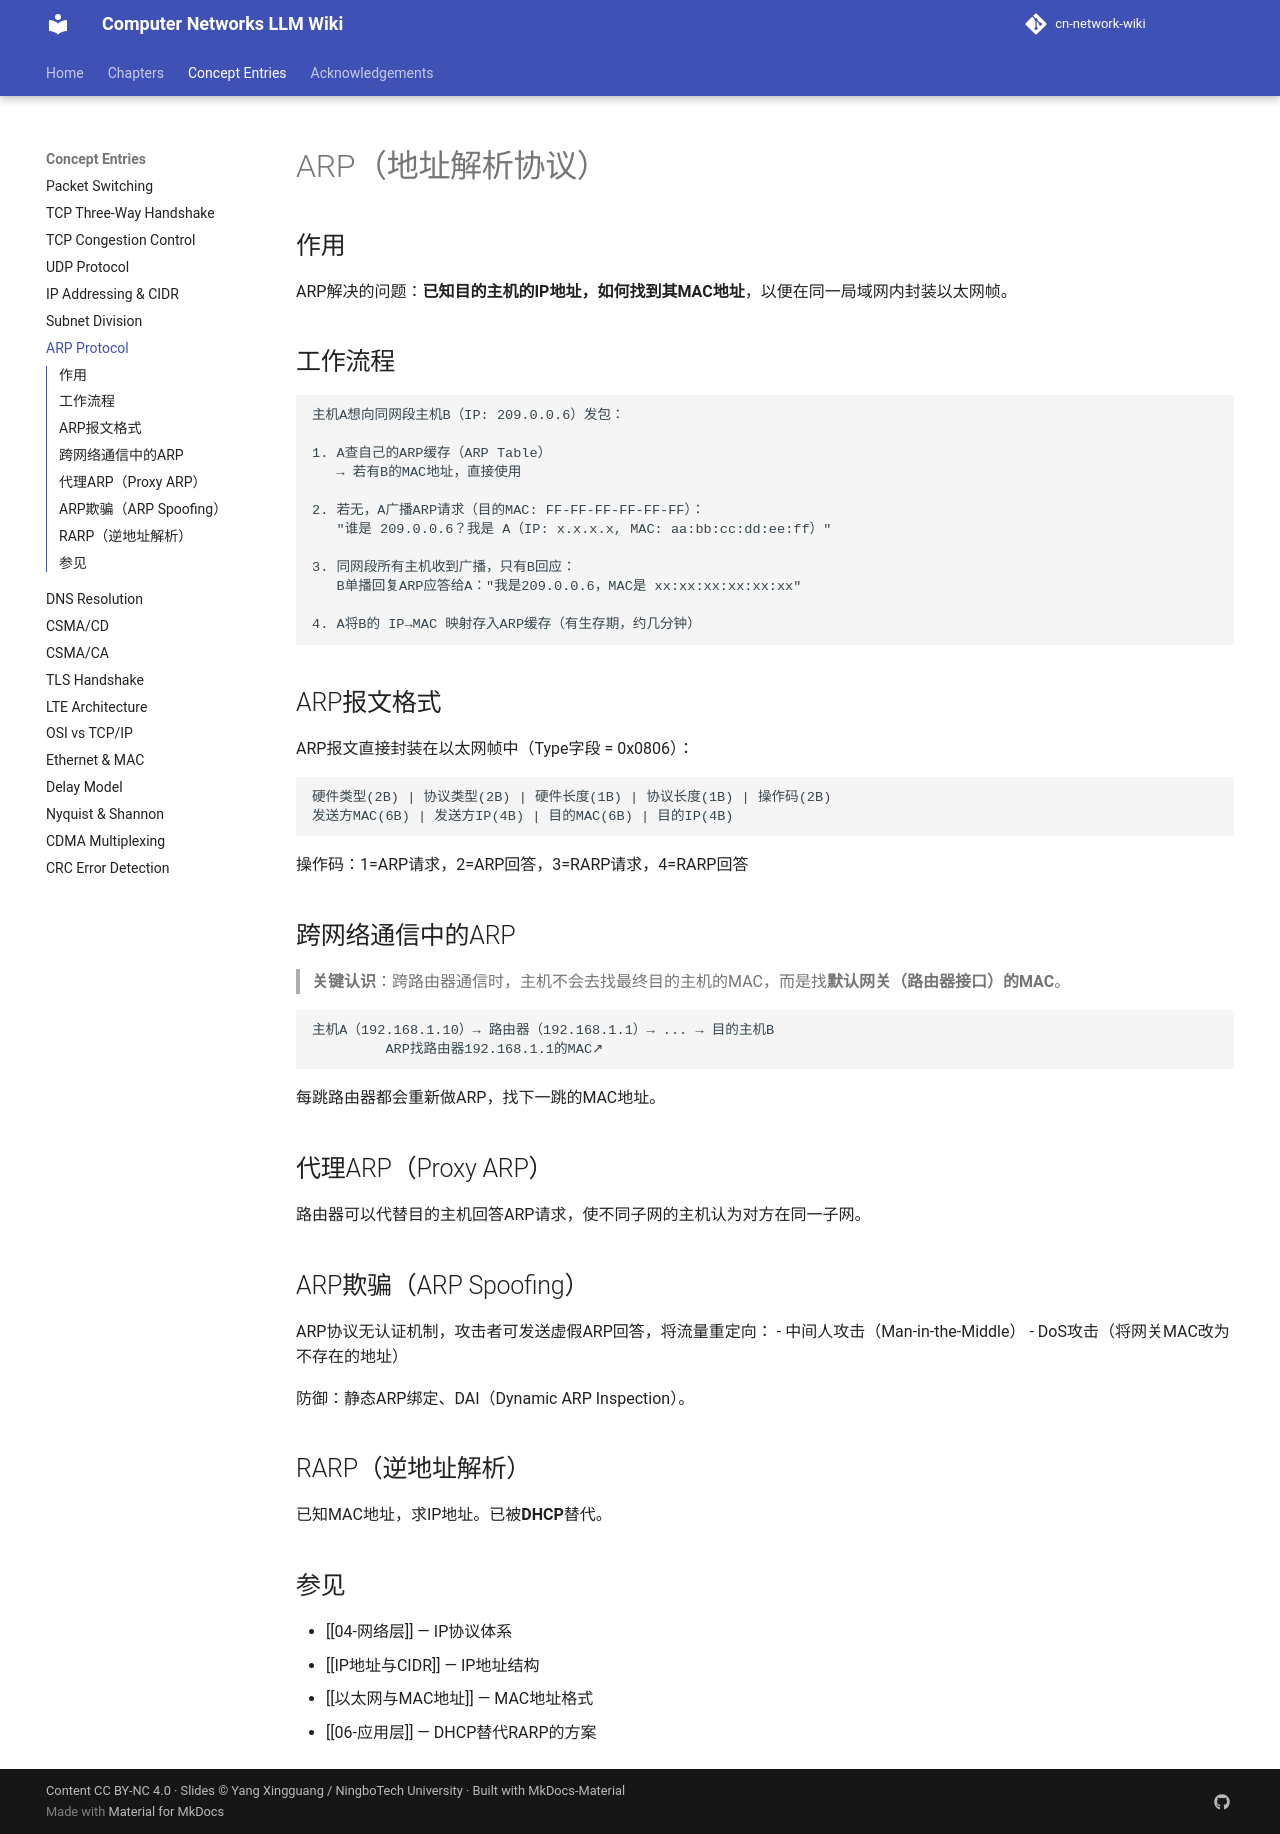

repository: aussie-bzhang/cn-network-wiki · page: wiki/ARP地址解析协议/index.html · generator: mkdocs

---
title: ARP地址解析协议
tags: [网络层, ARP, 地址解析]
aliases: [Address Resolution Protocol, 地址解析协议]
source: 谢希仁《计算机网络》第8版 §4.2.4
wiki_type: concept
---

# ARP（地址解析协议）

## 作用

ARP解决的问题：**已知目的主机的IP地址，如何找到其MAC地址**，以便在同一局域网内封装以太网帧。

## 工作流程

```
主机A想向同网段主机B（IP: 209.0.0.6）发包：

1. A查自己的ARP缓存（ARP Table）
   → 若有B的MAC地址，直接使用

2. 若无，A广播ARP请求（目的MAC: FF-FF-FF-FF-FF-FF）：
   "谁是 209.0.0.6？我是 A（IP: x.x.x.x, MAC: aa:bb:cc:dd:ee:ff）"

3. 同网段所有主机收到广播，只有B回应：
   B单播回复ARP应答给A："我是209.0.0.6，MAC是 xx:xx:xx:xx:xx:xx"

4. A将B的 IP→MAC 映射存入ARP缓存（有生存期，约几分钟）
```

## ARP报文格式

ARP报文直接封装在以太网帧中（Type字段 = 0x0806）：

```
硬件类型(2B) | 协议类型(2B) | 硬件长度(1B) | 协议长度(1B) | 操作码(2B)
发送方MAC(6B) | 发送方IP(4B) | 目的MAC(6B) | 目的IP(4B)
```

操作码：1=ARP请求，2=ARP回答，3=RARP请求，4=RARP回答

## 跨网络通信中的ARP

> **关键认识**：跨路由器通信时，主机不会去找最终目的主机的MAC，而是找**默认网关（路由器接口）的MAC**。

```
主机A（192.168.1.10）→ 路由器（192.168.1.1）→ ... → 目的主机B
         ARP找路由器192.168.1.1的MAC↗
```

每跳路由器都会重新做ARP，找下一跳的MAC地址。

## 代理ARP（Proxy ARP）

路由器可以代替目的主机回答ARP请求，使不同子网的主机认为对方在同一子网。

## ARP欺骗（ARP Spoofing）

ARP协议无认证机制，攻击者可发送虚假ARP回答，将流量重定向：
- 中间人攻击（Man-in-the-Middle）
- DoS攻击（将网关MAC改为不存在的地址）

防御：静态ARP绑定、DAI（Dynamic ARP Inspection）。

## RARP（逆地址解析）

已知MAC地址，求IP地址。已被**DHCP**替代。

## 参见

- [[04-网络层]] — IP协议体系
- [[IP地址与CIDR]] — IP地址结构
- [[以太网与MAC地址]] — MAC地址格式
- [[06-应用层]] — DHCP替代RARP的方案
